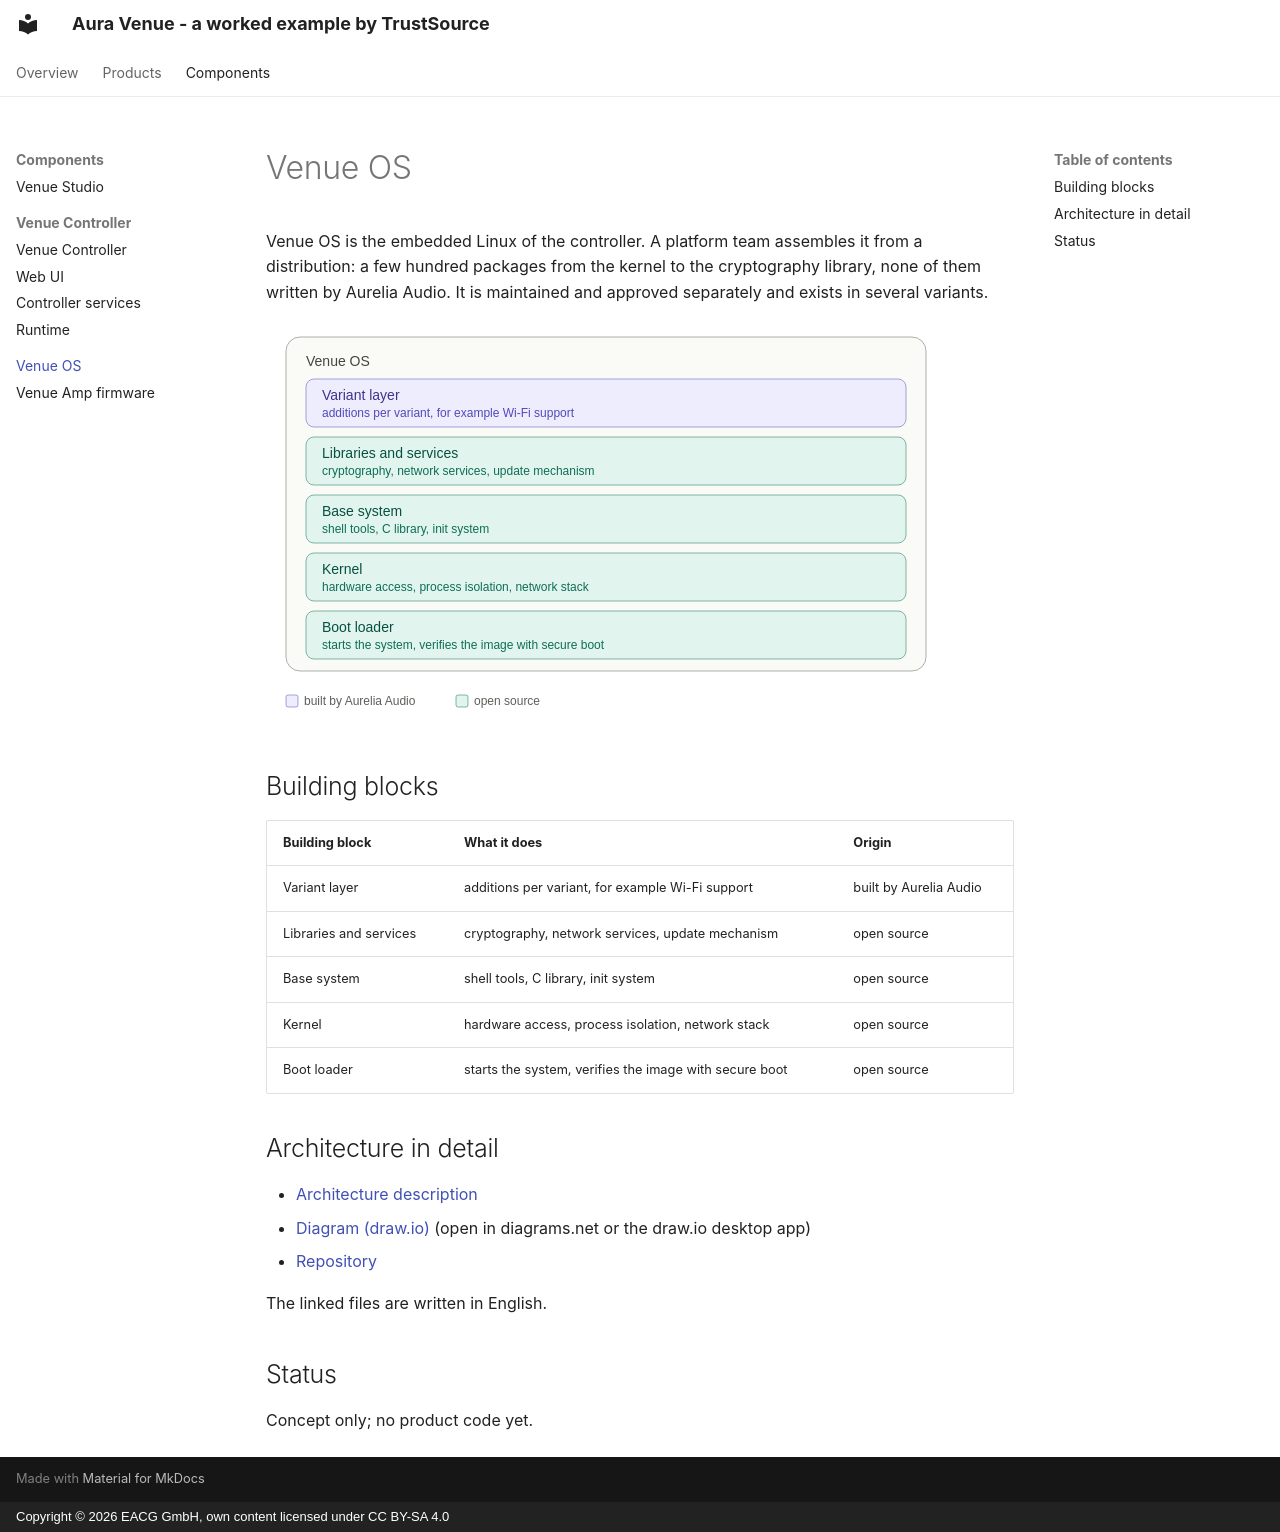

repository: TrustSource/aura-venue-controller · page: components/os/index.html · generator: mkdocs · copyright: Copyright © 2026 EACG GmbH, own content licensed under CC BY-SA 4.0

# Venue OS

Venue OS is the embedded Linux of the controller. A platform team assembles it from a distribution: a few hundred packages from the kernel to the cryptography library, none of them written by Aurelia Audio. It is maintained and approved separately and exists in several variants.

![Venue OS](../assets/os.svg)

## Building blocks

| Building block | What it does | Origin |
|---|---|---|
| Variant layer | additions per variant, for example Wi-Fi support | built by Aurelia Audio |
| Libraries and services | cryptography, network services, update mechanism | open source |
| Base system | shell tools, C library, init system | open source |
| Kernel | hardware access, process isolation, network stack | open source |
| Boot loader | starts the system, verifies the image with secure boot | open source |

## Architecture in detail

- [Architecture description](https://github.com/trustsource/aura-venue-os/blob/main/ARCHITECTURE.md)
- [Diagram (draw.io)](https://github.com/trustsource/aura-venue-os/blob/main/ARCHITECTURE.drawio) (open in diagrams.net or the draw.io desktop app)
- [Repository](https://github.com/trustsource/aura-venue-os)

The linked files are written in English.

## Status

Concept only; no product code yet.
